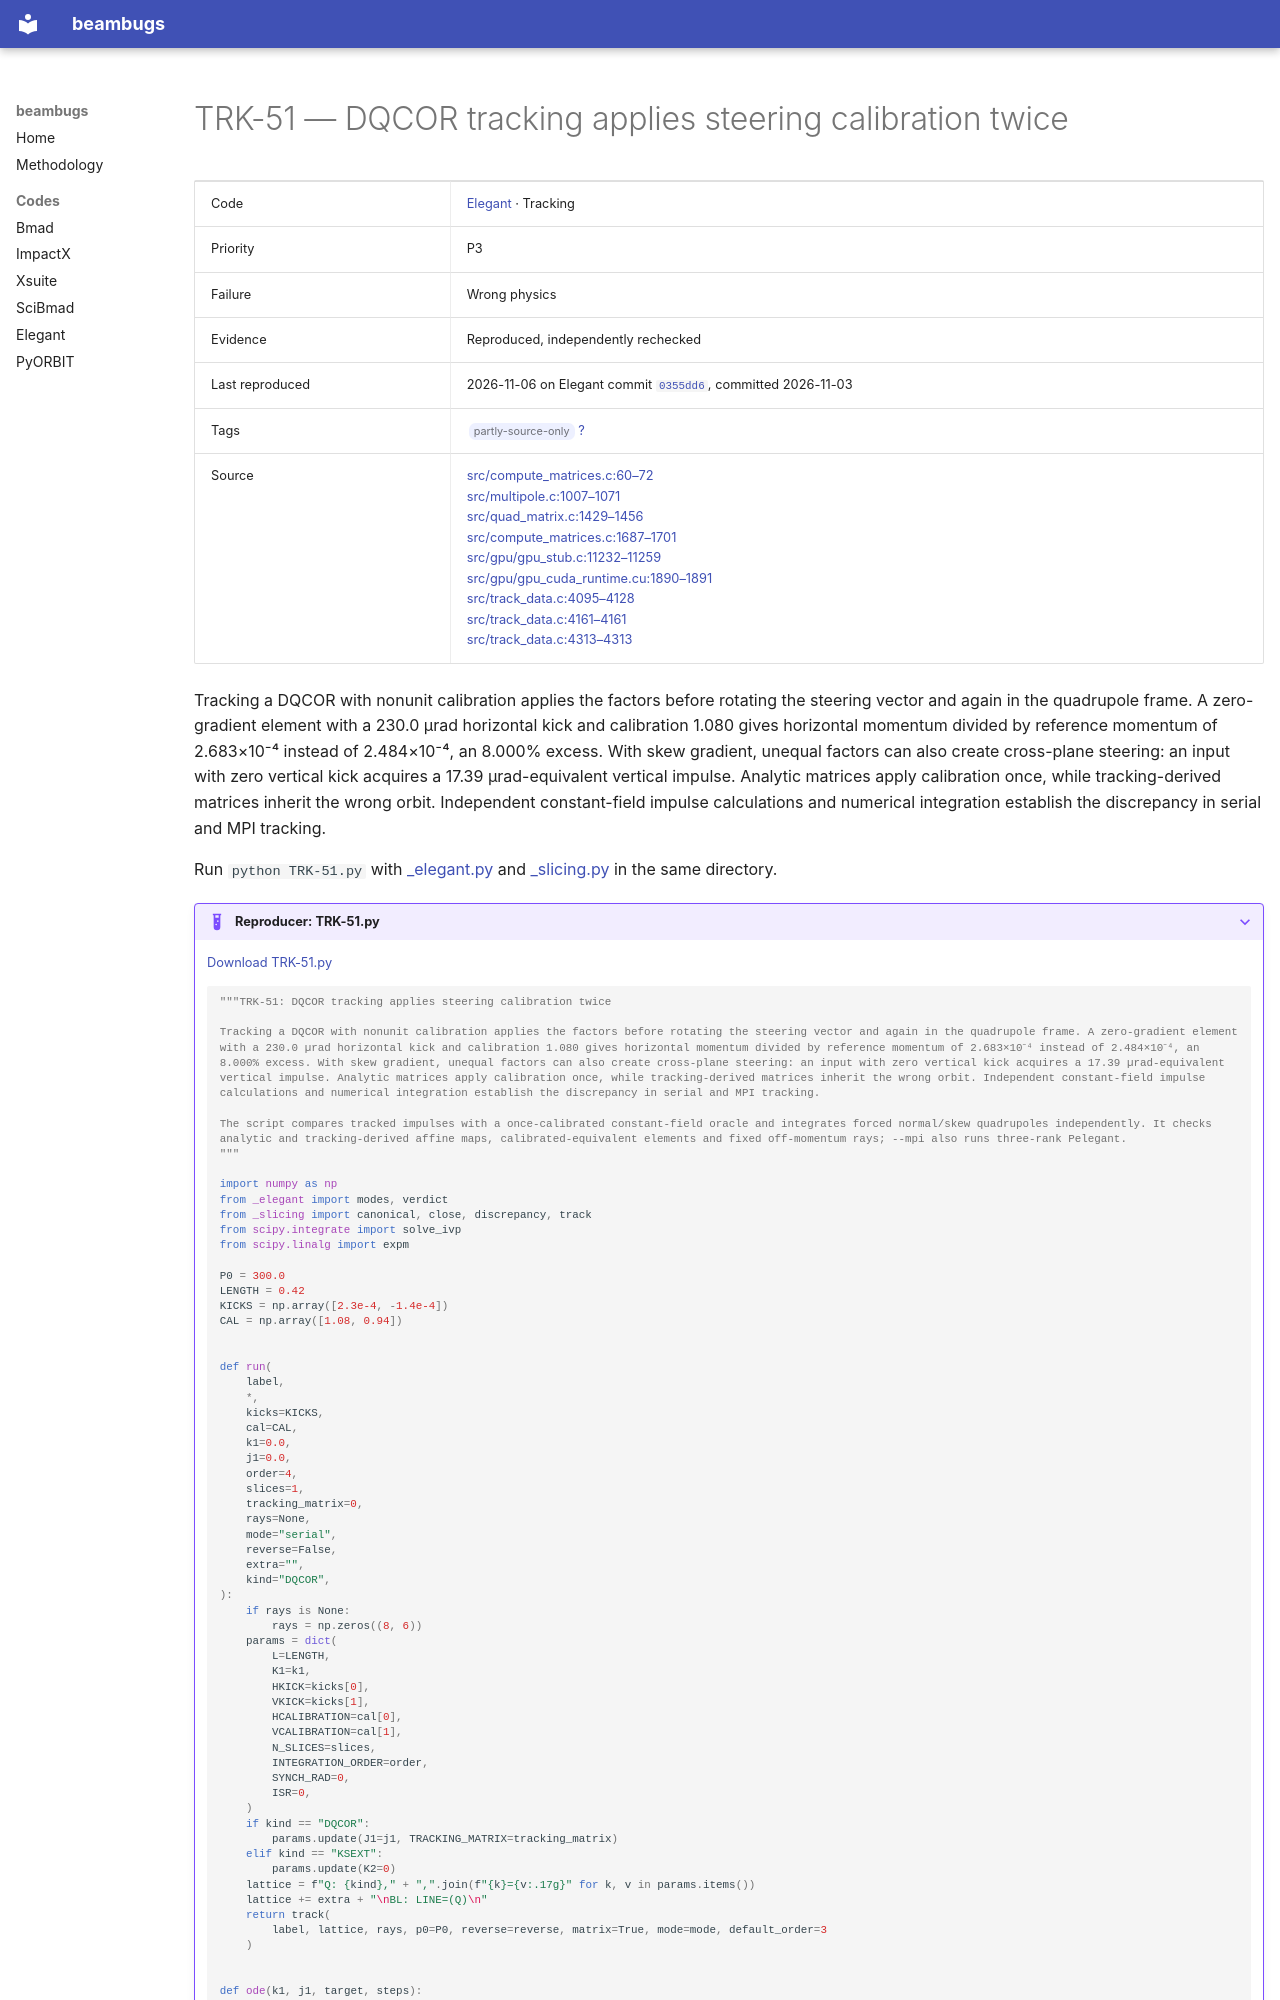

repository: nikitakuklev/beambugs · page: elegant/TRK-51/index.html · generator: mkdocs

---
title: "TRK-51: DQCOR tracking applies steering calibration twice"
hide:
  - toc
---

# TRK-51 — DQCOR tracking applies steering calibration twice

| | |
|---|---|
| Code | [Elegant](../index.md) · Tracking |
| Priority | P3 |
| Failure | Wrong physics |
| Evidence | Reproduced, independently rechecked |
| Last reproduced | 2026-11-06 on Elegant commit [`0355dd6`](https://github.com/rtsoliday/elegant/commit/0355dd6aca12), committed 2026-11-03 |
| Tags | <span class="bb-tag">partly-source-only</span> [?](../../methodology.md#tags) |
| Source | [src/compute_matrices.c:60–72](https://github.com/rtsoliday/elegant/blob/0355dd6aca12c861971fbf8f3ae78a0ded991734/src/compute_matrices.c#L60-L72)<br>[src/multipole.c:1007–1071](https://github.com/rtsoliday/elegant/blob/0355dd6aca12c861971fbf8f3ae78a0ded991734/src/multipole.c#L1007-L1071)<br>[src/quad_matrix.c:1429–1456](https://github.com/rtsoliday/elegant/blob/0355dd6aca12c861971fbf8f3ae78a0ded991734/src/quad_matrix.c#L1429-L1456)<br>[src/compute_matrices.c:1687–1701](https://github.com/rtsoliday/elegant/blob/0355dd6aca12c861971fbf8f3ae78a0ded991734/src/compute_matrices.c#L1687-L1701)<br>[src/gpu/gpu_stub.c:11232–11259](https://github.com/rtsoliday/elegant/blob/0355dd6aca12c861971fbf8f3ae78a0ded991734/src/gpu/gpu_stub.c#L11232-L11259)<br>[src/gpu/gpu_cuda_runtime.cu:1890–1891](https://github.com/rtsoliday/elegant/blob/0355dd6aca12c861971fbf8f3ae78a0ded991734/src/gpu/gpu_cuda_runtime.cu#L1890-L1891)<br>[src/track_data.c:4095–4128](https://github.com/rtsoliday/elegant/blob/0355dd6aca12c861971fbf8f3ae78a0ded991734/src/track_data.c#L4095-L4128)<br>[src/track_data.c:4161–4161](https://github.com/rtsoliday/elegant/blob/0355dd6aca12c861971fbf8f3ae78a0ded991734/src/track_data.c#L4161-L4161)<br>[src/track_data.c:4313–4313](https://github.com/rtsoliday/elegant/blob/0355dd6aca12c861971fbf8f3ae78a0ded991734/src/track_data.c#L4313-L4313) |

Tracking a DQCOR with nonunit calibration applies the factors before rotating the steering vector and again in the quadrupole frame. A zero-gradient element with a 230.0 µrad horizontal kick and calibration 1.080 gives horizontal momentum divided by reference momentum of 2.683×10⁻⁴ instead of 2.484×10⁻⁴, an 8.000% excess. With skew gradient, unequal factors can also create cross-plane steering: an input with zero vertical kick acquires a 17.39 µrad-equivalent vertical impulse. Analytic matrices apply calibration once, while tracking-derived matrices inherit the wrong orbit. Independent constant-field impulse calculations and numerical integration establish the discrepancy in serial and MPI tracking.

Run `python TRK-51.py` with [_elegant.py](../helpers/_elegant.py) and [_slicing.py](../helpers/_slicing.py) in the same directory.

??? example "Reproducer: TRK-51.py"

    [Download TRK-51.py](TRK-51.py)

    ```python
    """TRK-51: DQCOR tracking applies steering calibration twice

    Tracking a DQCOR with nonunit calibration applies the factors before rotating the steering vector and again in the quadrupole frame. A zero-gradient element with a 230.0 µrad horizontal kick and calibration 1.080 gives horizontal momentum divided by reference momentum of 2.683×10⁻⁴ instead of 2.484×10⁻⁴, an 8.000% excess. With skew gradient, unequal factors can also create cross-plane steering: an input with zero vertical kick acquires a 17.39 µrad-equivalent vertical impulse. Analytic matrices apply calibration once, while tracking-derived matrices inherit the wrong orbit. Independent constant-field impulse calculations and numerical integration establish the discrepancy in serial and MPI tracking.

    The script compares tracked impulses with a once-calibrated constant-field oracle and integrates forced normal/skew quadrupoles independently. It checks analytic and tracking-derived affine maps, calibrated-equivalent elements and fixed off-momentum rays; --mpi also runs three-rank Pelegant.
    """

    import numpy as np
    from _elegant import modes, verdict
    from _slicing import canonical, close, discrepancy, track
    from scipy.integrate import solve_ivp
    from scipy.linalg import expm

    P0 = 300.0
    LENGTH = 0.42
    KICKS = np.array([2.3e-4, -1.4e-4])
    CAL = np.array([1.08, 0.94])


    def run(
        label,
        *,
        kicks=KICKS,
        cal=CAL,
        k1=0.0,
        j1=0.0,
        order=4,
        slices=1,
        tracking_matrix=0,
        rays=None,
        mode="serial",
        reverse=False,
        extra="",
        kind="DQCOR",
    ):
        if rays is None:
            rays = np.zeros((8, 6))
        params = dict(
            L=LENGTH,
            K1=k1,
            HKICK=kicks[0],
            VKICK=kicks[1],
            HCALIBRATION=cal[0],
            VCALIBRATION=cal[1],
            N_SLICES=slices,
            INTEGRATION_ORDER=order,
            SYNCH_RAD=0,
            ISR=0,
        )
        if kind == "DQCOR":
            params.update(J1=j1, TRACKING_MATRIX=tracking_matrix)
        elif kind == "KSEXT":
            params.update(K2=0)
        lattice = f"Q: {kind}," + ",".join(f"{k}={v:.17g}" for k, v in params.items())
        lattice += extra + "\nBL: LINE=(Q)\n"
        return track(
            label, lattice, rays, p0=P0, reverse=reverse, matrix=True, mode=mode, default_order=3
        )
